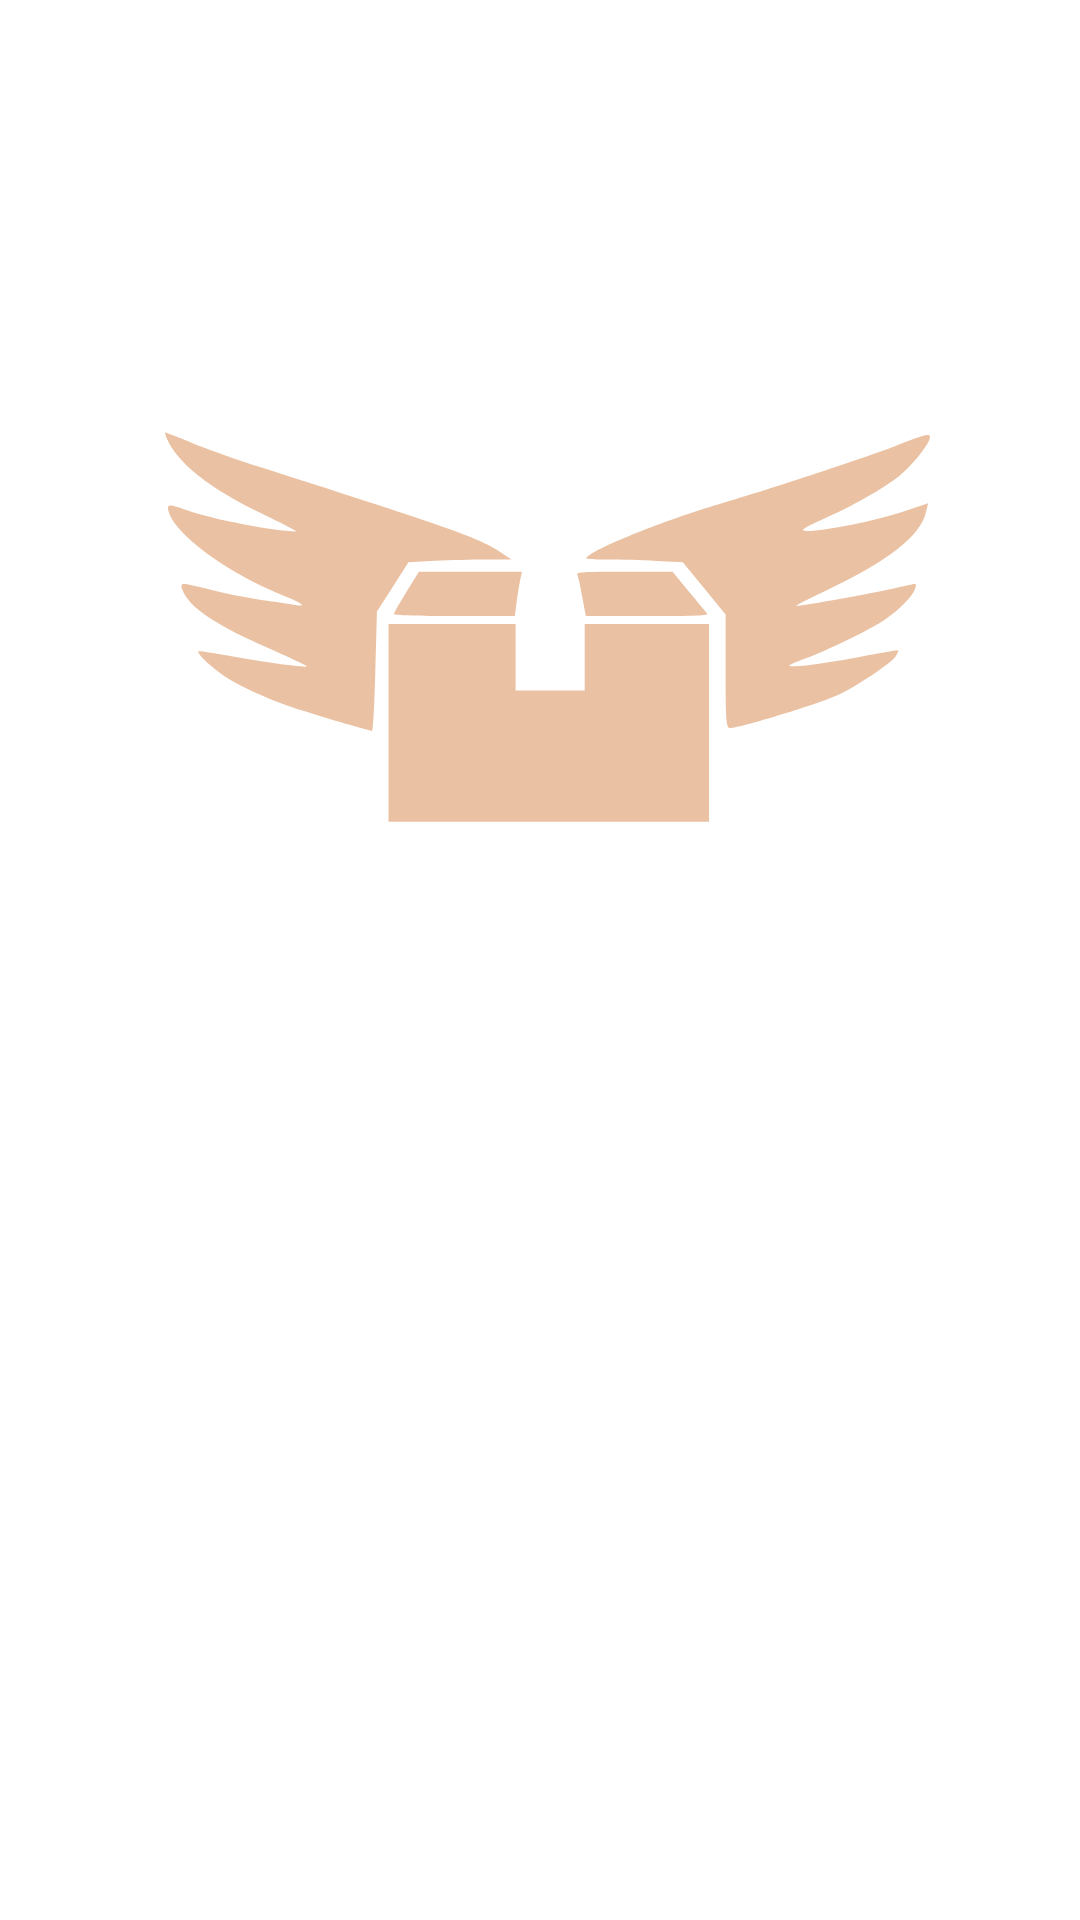

This screen was rendered from an Android layout file. Write that file and the resources it references.
<!-- AndroidManifest.xml: application theme Theme.Lab9 -->
<!-- res/layout/fragment_deal.xml -->
<?xml version="1.0" encoding="utf-8"?>
<androidx.constraintlayout.widget.ConstraintLayout xmlns:android="http://schemas.android.com/apk/res/android"
    xmlns:app="http://schemas.android.com/apk/res-auto"
    xmlns:tools="http://schemas.android.com/tools"
    android:layout_width="match_parent"
    android:layout_height="match_parent"
    tools:context=".ui.deal.DealsFragment">

    <TextView
        android:id="@+id/text_dashboard"
        android:layout_width="match_parent"
        android:layout_height="wrap_content"
        android:layout_marginStart="8dp"
        android:layout_marginTop="8dp"
        android:layout_marginEnd="8dp"
        android:textAlignment="center"
        android:textSize="20sp"
        app:layout_constraintBottom_toBottomOf="parent"
        app:layout_constraintEnd_toEndOf="parent"
        app:layout_constraintStart_toStartOf="parent"
        app:layout_constraintTop_toTopOf="parent" />

    <ImageView
        android:id="@+id/imageView"
        android:layout_width="291dp"
        android:layout_height="172dp"
        android:alpha="0.4"
        android:background="@drawable/ic_screenshot_2022_05_30_054613"
        app:layout_constraintBottom_toBottomOf="parent"
        app:layout_constraintEnd_toEndOf="parent"
        app:layout_constraintStart_toStartOf="parent"
        app:layout_constraintTop_toTopOf="parent"
        app:layout_constraintVertical_bias="0.252" />
</androidx.constraintlayout.widget.ConstraintLayout>
<!-- resources referenced by this layout -->
<resources>
  <!-- drawable ic_screenshot_2022_05_30_054613: vector/xml drawable (drawable, 2591 chars, omitted) -->
  <style name="Theme.Lab9" parent="Theme.MaterialComponents.DayNight.DarkActionBar">
          
          <item name="colorPrimary">@color/purple_500</item>
          <item name="colorPrimaryVariant">@color/purple_700</item>
          <item name="colorOnPrimary">@color/white</item>
          
          <item name="colorSecondary">@color/teal_200</item>
          <item name="colorSecondaryVariant">@color/teal_700</item>
          <item name="colorOnSecondary">@color/black</item>
          
          <item name="android:statusBarColor" tools:targetApi="l">?attr/colorPrimaryVariant</item>
          
  
  
      </style>
  <color name="purple_500">#CD6618</color>
  <color name="purple_700">#833C05</color>
  <color name="white">#FFFFFFFF</color>
  <color name="teal_200">#803903</color>
  <color name="teal_700">#873701</color>
  <color name="black">#FF000000</color>
</resources>
